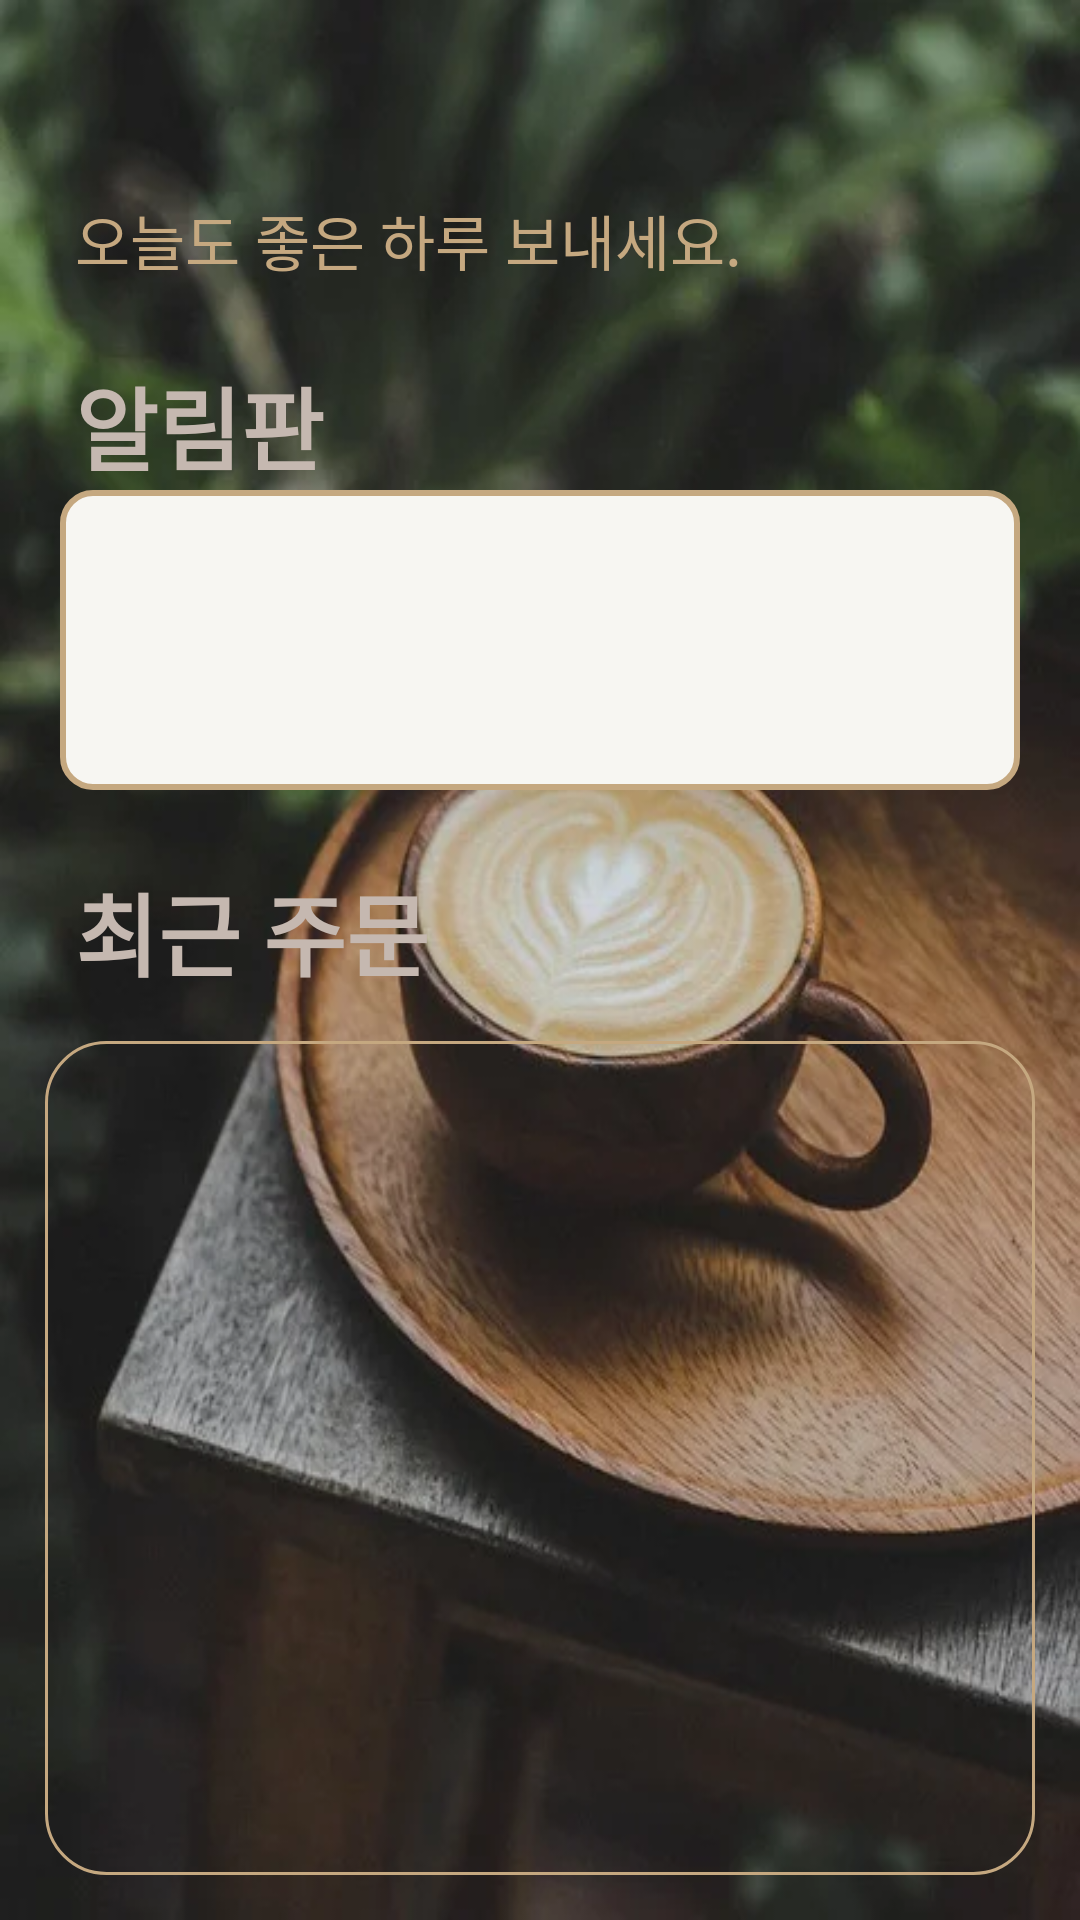

Reconstruct the res/layout file that produces this screen, plus the resources it refers to.
<!-- AndroidManifest.xml: application theme AppTheme -->
<!-- res/layout/fragment_home.xml -->
<?xml version="1.0" encoding="utf-8"?>
<FrameLayout xmlns:android="http://schemas.android.com/apk/res/android"
    xmlns:tools="http://schemas.android.com/tools"
    android:layout_width="match_parent"
    android:layout_height="match_parent"
    xmlns:app="http://schemas.android.com/apk/res-auto"
    tools:context=".HomeFragment">

    <LinearLayout
        android:layout_width="match_parent"
        android:layout_height="match_parent"
        android:background="@drawable/coffee_background2"
        android:orientation="vertical">


        <LinearLayout
        android:layout_width="wrap_content"
        android:layout_height="wrap_content"
        android:orientation="horizontal">

            <TextView
                android:id="@+id/tv_homeId"
                android:layout_width="wrap_content"
                android:layout_height="wrap_content"
                android:layout_marginLeft="25dp"
                android:layout_marginTop="25dp"
                android:layout_weight="1"
                android:fontFamily="@font/tway_air"
                android:textColor="#C5B8B0"
                android:textSize="30dp"
                tools:text="김싸피" />
    </LinearLayout>
        <LinearLayout
            android:layout_width="match_parent"
            android:layout_height="wrap_content"
            android:layout_marginLeft="25dp"
            android:orientation="horizontal">

            <TextView
                android:layout_width="wrap_content"
                android:layout_height="wrap_content"
                android:text="오늘도 좋은 하루 보내세요."
                android:textColor="@color/brown"
                android:textSize="20dp" />
        </LinearLayout>

        <TextView
            android:layout_width="wrap_content"
            android:layout_height="wrap_content"
            android:layout_marginTop="25dp"
            android:layout_marginLeft="25dp"
            android:text="알림판"
            android:fontFamily="@font/tway_air"
            android:textColor="#C5B8B0"
            android:textSize="30dp"
            android:textStyle="bold" />

        <LinearLayout
            android:layout_width="match_parent"
            android:layout_height="100dp"
            android:layout_marginHorizontal="20dp"
            android:background="@drawable/button_non_color"
            android:orientation="vertical">

            <androidx.recyclerview.widget.RecyclerView
                android:layout_width="match_parent"
                android:layout_height="match_parent"
                android:layout_margin="10dp"
                android:orientation="vertical"
                android:id="@+id/notice_recyclerview"
                app:layoutManager="androidx.recyclerview.widget.LinearLayoutManager"/>

        </LinearLayout>

        <TextView
            android:layout_width="wrap_content"
            android:layout_height="wrap_content"
            android:layout_marginTop="25dp"
            android:layout_marginLeft="25dp"
            android:text="최근 주문"
            android:fontFamily="@font/tway_air"
            android:textColor="#C5B8B0"
            android:textSize="30dp"
            android:textStyle="bold" />

        <androidx.recyclerview.widget.RecyclerView
            android:layout_width="match_parent"
            android:layout_height="match_parent"
            android:layout_margin="15dp"
            android:paddingTop="50dp"
            android:orientation="horizontal"
            android:id="@+id/home_recyclerview"
            android:background="@drawable/layout_item"
            app:layoutManager="androidx.recyclerview.widget.LinearLayoutManager"/>
    </LinearLayout>

</FrameLayout>
<!-- resources referenced by this layout -->
<resources>
  <color name="brown">#FFC5A880</color>
  <!-- drawable button_non_color (drawable) -->
  <?xml version="1.0" encoding="utf-8"?>
  <shape xmlns:android="http://schemas.android.com/apk/res/android"
      android:shape="rectangle">
  
      <solid
          android:color="#F7F6F2"/>
      <stroke
          android:width="2dp"
          android:color="@color/brown" />
  
      <corners android:radius="10dp"/>
  
  </shape>
  <!-- drawable coffee_background2: jpg bitmap (drawable, 32518 bytes) -->
  <!-- drawable layout_item (drawable) -->
  <?xml version="1.0" encoding="utf-8"?>
  <shape xmlns:android="http://schemas.android.com/apk/res/android"
      android:shape="rectangle" >
      <solid android:color="@null"/>
      <corners android:bottomRightRadius="20dp"
          android:bottomLeftRadius="20dp"
          android:topLeftRadius="20dp"
          android:topRightRadius="20dp"/>
      <stroke
          android:width="1dp"
          android:color="@color/brown" />
  </shape>
  <style name="AppTheme" parent="Theme.AppCompat.NoActionBar">
          <item name="android:colorBackground">#F7F6F2</item>
          <item name="android:textColor">@color/coffee_dark_brown</item>
          <item name="android:editTextColor">@color/coffee_dark_brown</item>
          <item name="android:textColorHint">@color/gray</item>
      </style>
  <color name="coffee_dark_brown">#532e1c</color>
  <color name="gray">#FFc4c4c4</color>
</resources>
